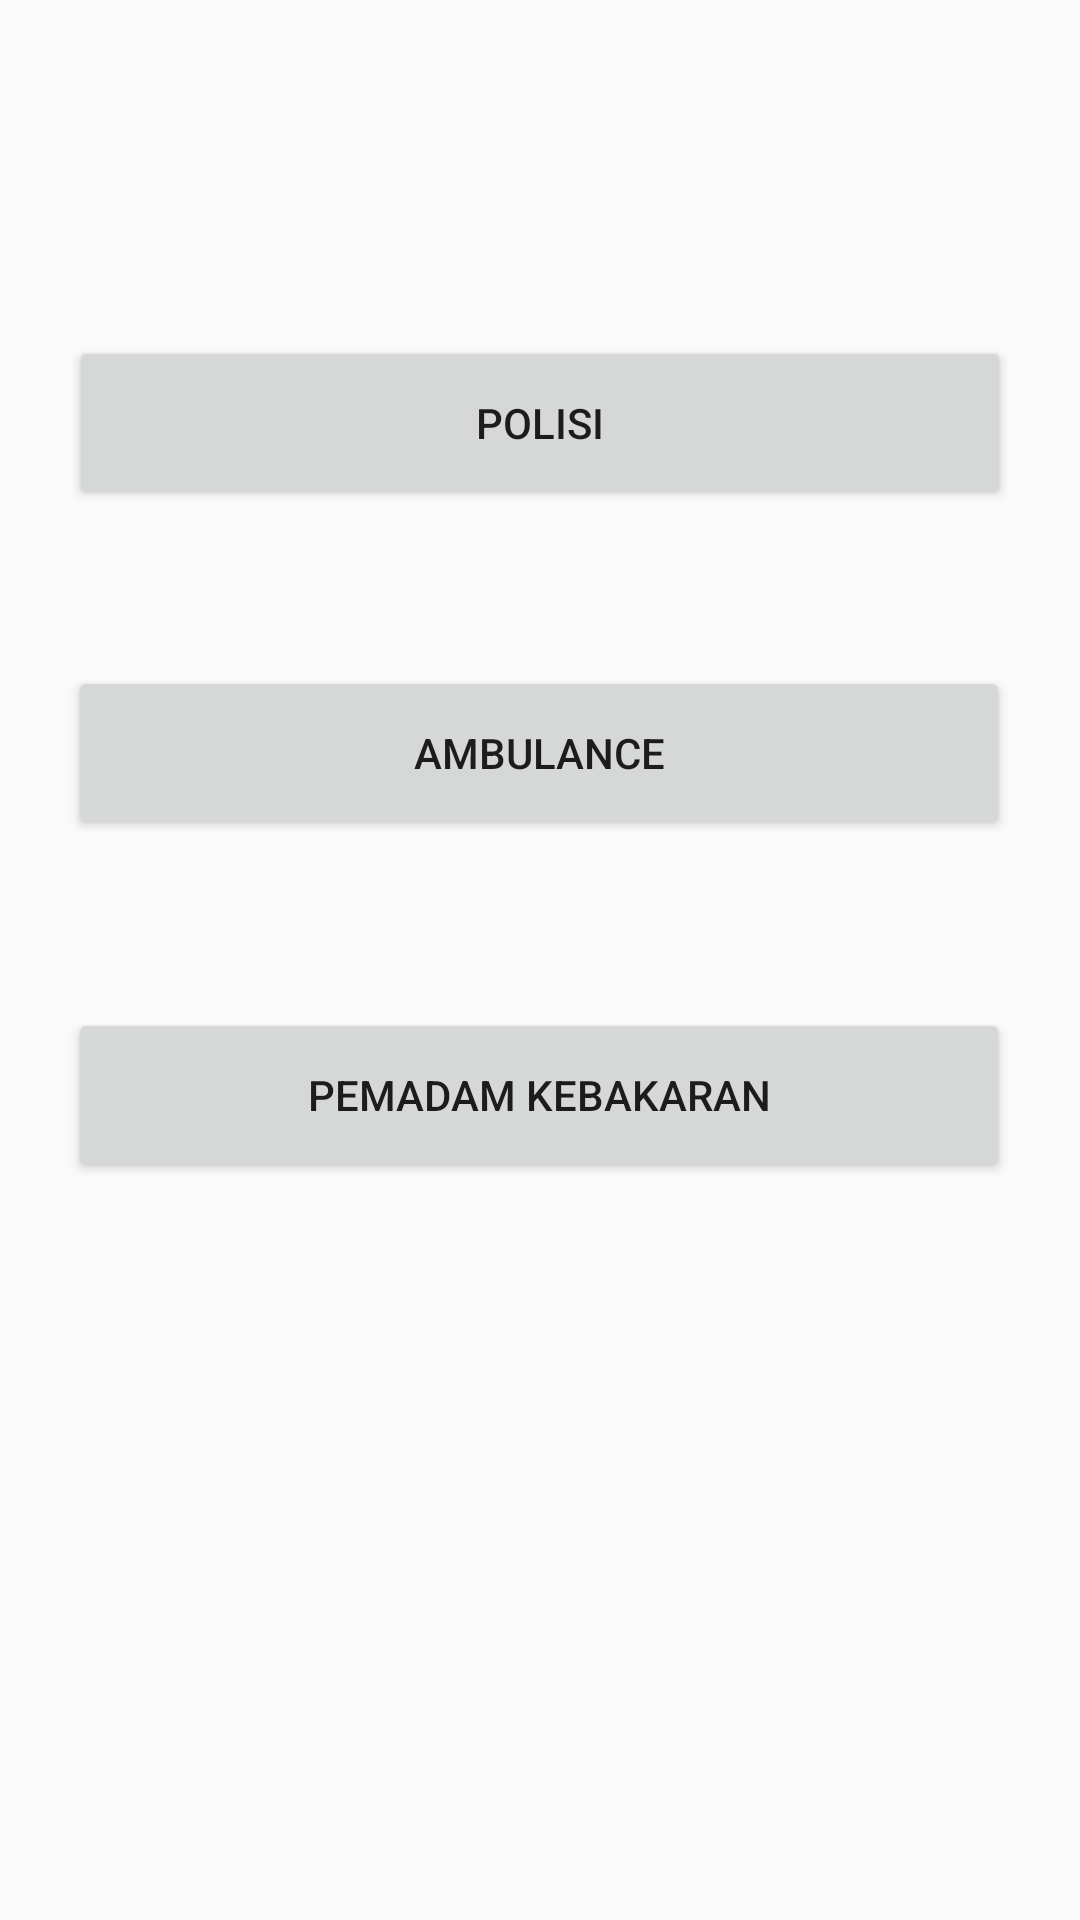

Reconstruct the res/layout file that produces this screen, plus the resources it refers to.
<!-- AndroidManifest.xml: application theme AppTheme -->
<!-- res/layout/activity_call_center.xml -->
<?xml version="1.0" encoding="utf-8"?>

<androidx.constraintlayout.widget.ConstraintLayout xmlns:android="http://schemas.android.com/apk/res/android"
    xmlns:app="http://schemas.android.com/apk/res-auto"
    xmlns:tools="http://schemas.android.com/tools"
    android:layout_width="match_parent"
    android:layout_height="match_parent"
    tools:context=".CallCenterActivity">

    <Button
        android:id="@+id/btn_polisi"
        android:onClick="btn_polisi"
        android:layout_width="314dp"
        android:layout_height="58dp"
        android:layout_marginTop="112dp"
        android:text="Polisi"
        app:layout_constraintEnd_toEndOf="parent"
        app:layout_constraintHorizontal_bias="0.498"
        app:layout_constraintStart_toStartOf="parent"
        app:layout_constraintTop_toTopOf="parent" />

    <Button
        android:id="@+id/btn_ambulance"
        android:onClick="btn_ambulance"
        android:layout_width="314dp"
        android:layout_height="58dp"
        android:layout_marginTop="52dp"
        android:text="Ambulance"
        app:layout_constraintEnd_toEndOf="parent"
        app:layout_constraintHorizontal_bias="0.494"
        app:layout_constraintStart_toStartOf="parent"
        app:layout_constraintTop_toBottomOf="@+id/btn_polisi" />

    <Button
        android:id="@+id/btn_dakar"
        android:onClick="btn_dakar"
        android:layout_width="314dp"
        android:layout_height="58dp"
        android:layout_marginTop="56dp"
        android:text="Pemadam Kebakaran"
        app:layout_constraintEnd_toEndOf="parent"
        app:layout_constraintHorizontal_bias="0.494"
        app:layout_constraintStart_toStartOf="parent"
        app:layout_constraintTop_toBottomOf="@+id/btn_ambulance" />
</androidx.constraintlayout.widget.ConstraintLayout>
<!-- resources referenced by this layout -->
<resources>
  <style name="AppTheme" parent="Theme.AppCompat.Light.DarkActionBar">
          
          <item name="colorPrimary">@color/colorPrimary</item>
          <item name="colorPrimaryDark">@color/colorPrimaryDark</item>
          <item name="colorAccent">@color/colorAccent</item>
      </style>
  <!-- not gathered from this repository: default colours our renderer supplied (Android Studio template values) -->
  <color name="colorPrimary">#FF6200EE</color>
  <color name="colorPrimaryDark">#FF3700B3</color>
  <color name="colorAccent">#FF03DAC5</color>
</resources>
